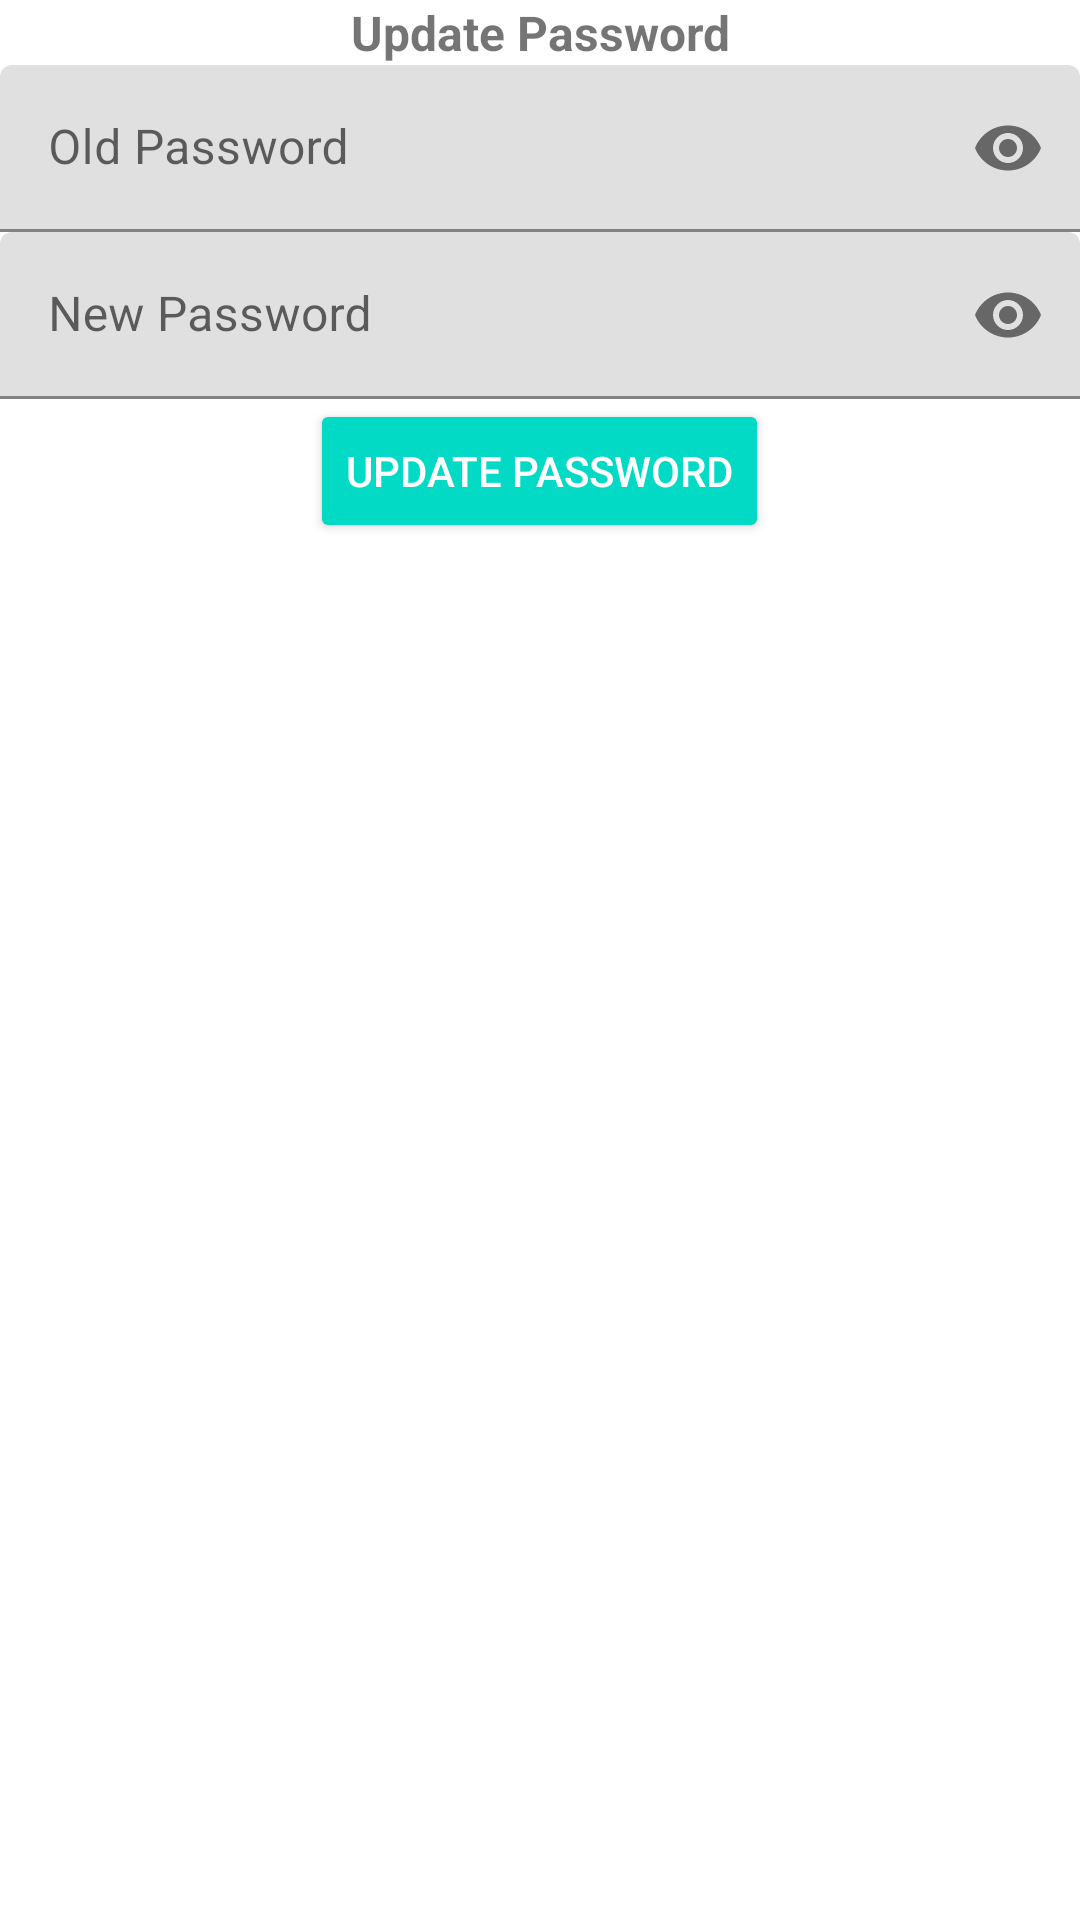

Layout XML and referenced resources for this Android screen:
<!-- AndroidManifest.xml: application theme Theme.FitnessSocial -->
<!-- res/layout/edit_password.xml -->
<?xml version="1.0" encoding="utf-8"?>
<LinearLayout xmlns:android="http://schemas.android.com/apk/res/android"
    android:layout_width="match_parent"
    android:layout_height="match_parent"
    xmlns:app="http://schemas.android.com/apk/res-auto"
    android:orientation="vertical">

    <TextView
        android:layout_width="match_parent"
        android:layout_height="wrap_content"
        android:text="Update Password"
        android:textAlignment="center"
        android:textSize="16sp"
        android:textStyle="bold" />

    <com.google.android.material.textfield.TextInputLayout
        android:id="@+id/oldpass"
        android:layout_width="match_parent"
        android:layout_height="wrap_content"
        app:passwordToggleEnabled="true">

        <EditText
            android:id="@+id/oldpassinp"
            android:layout_width="match_parent"
            android:layout_height="wrap_content"
            android:hint="Old Password"
            android:inputType="textPassword" />

    </com.google.android.material.textfield.TextInputLayout>

    <com.google.android.material.textfield.TextInputLayout
        android:id="@+id/newpass"
        android:layout_width="match_parent"
        android:layout_height="wrap_content"
        app:passwordToggleEnabled="true">

        <EditText
            android:id="@+id/newpassinp"
            android:layout_width="match_parent"
            android:layout_height="wrap_content"
            android:hint="New Password"
            android:inputType="textPassword" />
    </com.google.android.material.textfield.TextInputLayout>

    <Button
        android:id="@+id/updatepass"
        style="@style/Widget.AppCompat.Button.Colored"
        android:layout_width="wrap_content"
        android:layout_height="wrap_content"
        android:layout_gravity="center_horizontal"
        android:text="Update Password" />

</LinearLayout>
<!-- resources referenced by this layout -->
<resources>
  <style name="Theme.FitnessSocial" parent="Theme.MaterialComponents.DayNight.DarkActionBar">
          
          <item name="colorPrimary">@color/purple_500</item>
          <item name="colorPrimaryVariant">@color/purple_700</item>
          <item name="colorOnPrimary">@color/white</item>
          
          <item name="colorSecondary">@color/teal_200</item>
          <item name="colorSecondaryVariant">@color/teal_700</item>
          <item name="colorOnSecondary">@color/black</item>
          
          <item name="android:statusBarColor" tools:targetApi="l">?attr/colorPrimaryVariant</item>
          
      </style>
  <color name="purple_500">#FF6200EE</color>
  <color name="purple_700">#FF3700B3</color>
  <color name="white">#fff4f4f4</color>
  <color name="teal_200">#FF03DAC5</color>
  <color name="teal_700">#FF018786</color>
  <color name="black">#ff2e2e3a</color>
</resources>
